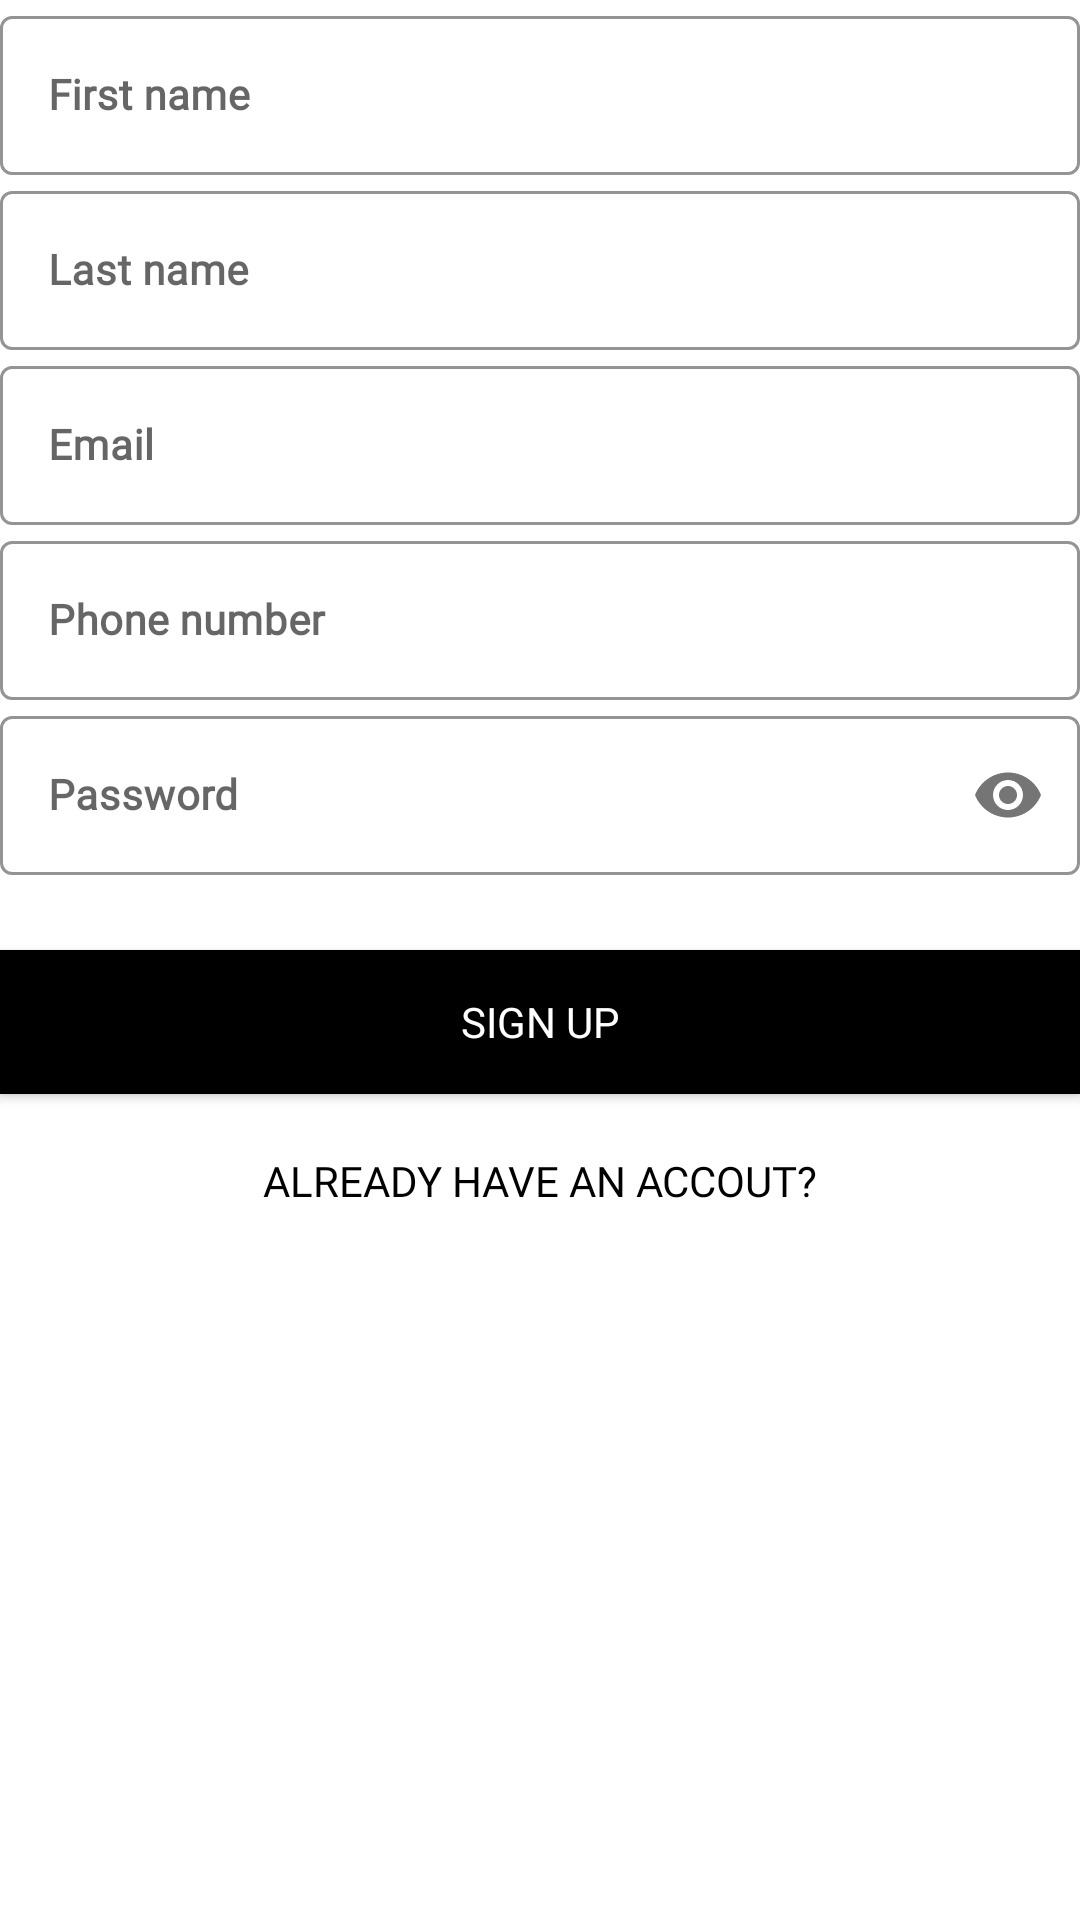

The Android layout XML behind this screen, and the referenced resources:
<!-- AndroidManifest.xml: application theme AppTheme -->
<!-- res/layout/fragment_client_sign_up.xml -->
<?xml version="1.0" encoding="utf-8"?>
<ScrollView xmlns:android="http://schemas.android.com/apk/res/android"
    xmlns:app="http://schemas.android.com/apk/res-auto"
    xmlns:tools="http://schemas.android.com/tools"
    android:layout_width="match_parent"
    android:layout_height="match_parent"
    tools:context=".ClientSignUpFragment"
    android:orientation="vertical"
    android:background="#fff"
    android:id="@+id/client_sign_up_fragment_container"
    android:scrollbars="none" >

    <LinearLayout
        android:layout_width="match_parent"
        android:layout_height="wrap_content"
        android:orientation="vertical" >



        <LinearLayout
            android:layout_width="match_parent"
            android:layout_height="wrap_content"
            android:orientation="vertical">

            <com.google.android.material.textfield.TextInputLayout
                android:id="@+id/first_name"
                android:layout_width="match_parent"
                android:layout_height="wrap_content"
                android:hint="First name"
                style="@style/LoginTextInputLayoutStyle"
                android:transitionName="first_name"
                android:textColor="#808080">

                <com.google.android.material.textfield.TextInputEditText
                    android:layout_width="match_parent"
                    android:layout_height="wrap_content"
                    android:fontFamily="@font/alatsi"
                    android:inputType="textPersonName"
                    android:textSize="14sp"
                    android:textStyle="bold"
                    android:textColor="#000"/>

            </com.google.android.material.textfield.TextInputLayout>

            <com.google.android.material.textfield.TextInputLayout
                android:id="@+id/last_name"
                android:layout_width="match_parent"
                android:layout_height="wrap_content"
                android:hint="Last name"
                style="@style/LoginTextInputLayoutStyle"
                android:transitionName="last_name"
                android:textColor="#808080">

                <com.google.android.material.textfield.TextInputEditText
                    android:layout_width="match_parent"
                    android:layout_height="wrap_content"
                    android:layout_marginTop="10dp"
                    android:fontFamily="@font/alatsi"
                    android:inputType="textPersonName"
                    android:textSize="14sp"
                    android:textStyle="bold"
                    android:textColor="#000"/>

            </com.google.android.material.textfield.TextInputLayout>

            <com.google.android.material.textfield.TextInputLayout
                android:id="@+id/email"
                android:layout_width="match_parent"
                android:layout_height="wrap_content"
                android:hint="Email"
                style="@style/LoginTextInputLayoutStyle"
                android:transitionName="email"
                android:textColor="#808080">

                <com.google.android.material.textfield.TextInputEditText
                    android:layout_width="match_parent"
                    android:layout_height="wrap_content"
                    android:layout_marginTop="10dp"
                    android:fontFamily="@font/alatsi"
                    android:inputType="textEmailAddress"
                    android:textSize="14sp"
                    android:textStyle="bold"
                    android:textColor="#000"/>

            </com.google.android.material.textfield.TextInputLayout>

            <com.google.android.material.textfield.TextInputLayout
                android:id="@+id/phone_number"
                android:layout_width="match_parent"
                android:layout_height="wrap_content"
                android:hint="Phone number"
                style="@style/LoginTextInputLayoutStyle"
                android:transitionName="phone_number"
                android:textColor="#808080">

                <com.google.android.material.textfield.TextInputEditText
                    android:layout_width="match_parent"
                    android:layout_height="wrap_content"
                    android:layout_marginTop="10dp"
                    android:fontFamily="@font/alatsi"
                    android:inputType="text|phone"
                    android:textSize="14sp"
                    android:textStyle="bold"
                    android:textColor="#000"/>

            </com.google.android.material.textfield.TextInputLayout>

            <com.google.android.material.textfield.TextInputLayout
                android:id="@+id/password"
                android:layout_width="match_parent"
                android:layout_height="wrap_content"
                android:hint="Password"
                app:passwordToggleEnabled="true"
                style="@style/LoginTextInputLayoutStyle"
                android:transitionName="password"
                android:textColor="#808080">

                <com.google.android.material.textfield.TextInputEditText
                    android:layout_width="match_parent"
                    android:layout_height="wrap_content"
                    android:layout_marginTop="10dp"
                    android:fontFamily="@font/alatsi"
                    android:inputType="textPassword"
                    android:textSize="14sp"
                    android:textStyle="bold"
                    android:textColor="#000"/>

            </com.google.android.material.textfield.TextInputLayout>

        </LinearLayout>

        <Button
            android:id="@+id/sign_up_button"
            android:layout_width="match_parent"
            android:layout_height="wrap_content"
            android:layout_marginTop="25dp"
            android:layout_marginBottom="0dp"
            android:background="#000"
            android:fontFamily="@font/bungee"
            android:text="Sign Up"
            android:textColor="#fff"
            android:transitionName="login_signup"/>

        <Button
            android:id="@+id/login_button"
            android:layout_width="match_parent"
            android:layout_height="wrap_content"
            android:layout_gravity="top"
            android:layout_margin="5dp"
            android:background="#00000000"
            android:elevation="0dp"
            android:fontFamily="@font/alatsi"
            android:text="Already have an accout?"
            android:textColor="#000"
            android:letterSpacing="0"
            android:transitionName="other_option"/>

    </LinearLayout>

</ScrollView>
<!-- resources referenced by this layout -->
<resources>
  <style name="LoginTextInputLayoutStyle" parent="Widget.MaterialComponents.TextInputLayout.OutlinedBox">
          <item name="boxStrokeColor">@color/text_input_box_color</item>
          <item name="hintTextColor">@color/text_input_box_color</item>
          <item name="android:windowContentTransitions">true</item>
      </style>
  <style name="AppTheme" parent="Theme.MaterialComponents.DayNight.NoActionBar">
          
          <item name="colorPrimary">@color/black</item>
          <item name="colorPrimaryVariant">@color/black</item>
          <item name="colorOnPrimary">@color/white</item>
          
          <item name="colorSecondary">@color/black</item>
          <item name="colorSecondaryVariant">@color/black</item>
          <item name="colorOnSecondary">@color/black</item>
          
          <item name="android:statusBarColor" tools:targetApi="l">?attr/colorPrimaryVariant</item>
          
      </style>
  <!-- not gathered from this repository: default colours our renderer supplied (Android Studio template values) -->
  <color name="black">#FF000000</color>
  <color name="white">#FFFFFFFF</color>
</resources>
